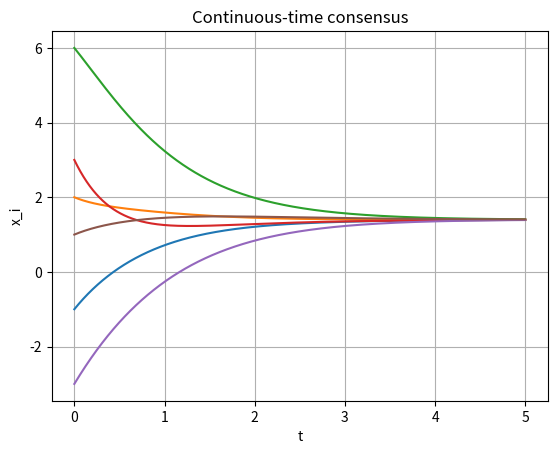

Write Python code to recreate this figure.
"""Python Code 11: Consensus Control in Continuous Time."""

from scipy.integrate import odeint
import numpy as np
import matplotlib.pyplot as plt


def MAS(x, t, N):
    """Dynamics of all agents."""

    dxdt = [0] * len(N)
    u = [0] * len(N)

    # Definition of agent i.
    for i in range(len(N)):

        # Compute the control input of agent i.
        difference = []

        for j in N[i]:
            difference.append(x[j] - x[i])

        u[i] = sum(difference)

        # Dynamics of agent i.
        dxdt[i] = u[i]

    return dxdt


# N[i] contains the agents that send information to agent i.
N = [[2], [3, 5], [4], [1, 2], [6], [2]]
x0 = [-1, 2, 6, 3, -3, 1]
t = np.arange(0, 5, 0.001)

# Add a dummy agent 0 so that the labels start at 1.
N.insert(0, [])
x0.insert(0, 0)

# Solve the differential equations.
x = odeint(MAS, x0, t, args=(N,))

# Do not plot the dummy agent 0.
plt.plot(t, np.delete(x, 0, 1))
plt.xlabel("t")
plt.ylabel("x_i")
plt.title("Continuous-time consensus")
plt.grid()
plt.show()
